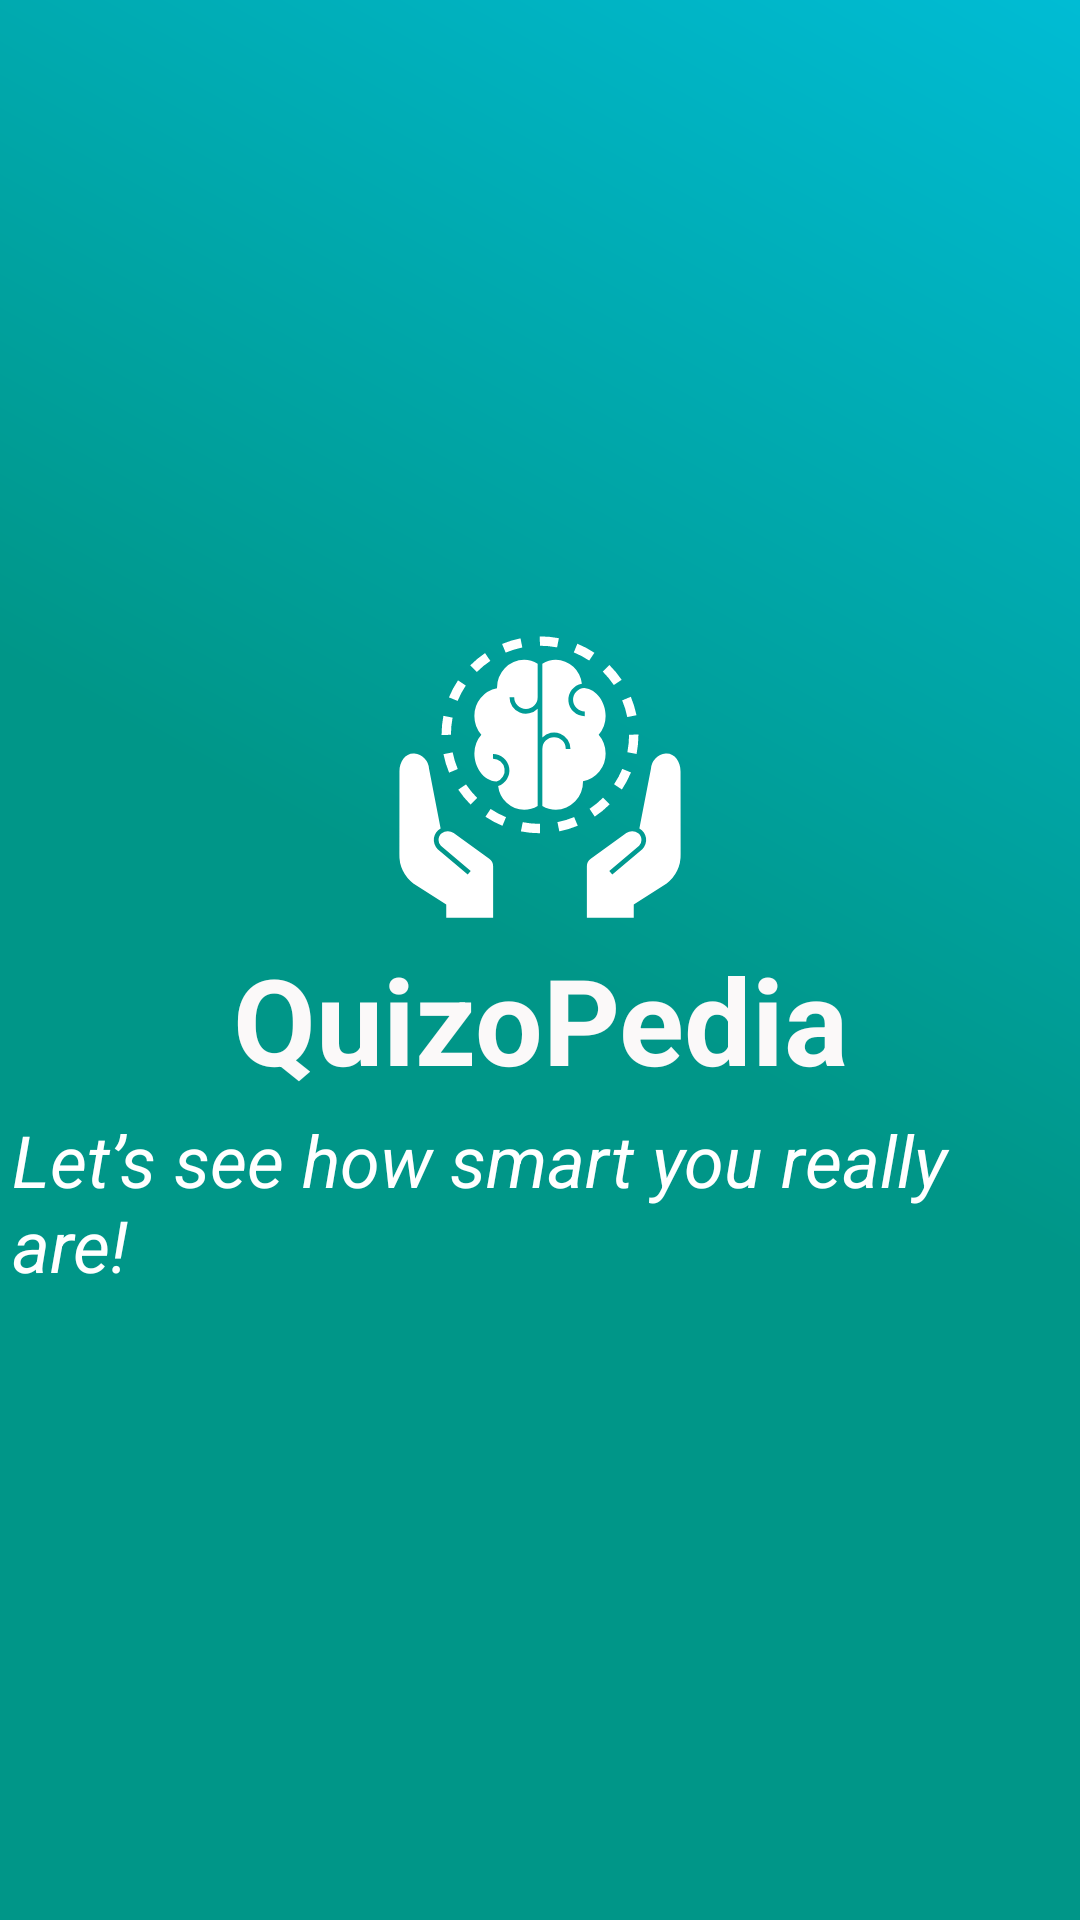

The Android layout XML behind this screen, and the referenced resources:
<!-- AndroidManifest.xml: application theme Theme.Qizzz -->
<!-- res/layout/activity_start_splash.xml -->
<?xml version="1.0" encoding="utf-8"?>
<LinearLayout
    xmlns:android="http://schemas.android.com/apk/res/android"
    xmlns:app="http://schemas.android.com/apk/res-auto"
    xmlns:tools="http://schemas.android.com/tools"
    android:id="@+id/main"
    android:layout_width="match_parent"
    android:orientation="vertical"
    android:layout_height="match_parent"
    tools:context=".StartSplashActivity"
    android:gravity="center"

    android:background="@drawable/splash_bg">


    <ImageView
        android:layout_width="100dp"
        android:layout_height="100dp"
        android:layout_margin="4dp"
        android:src="@drawable/brain_guru_intellectual_svgrepo_com" />

    <TextView
        android:layout_width="wrap_content"
        android:layout_height="wrap_content"
        android:gravity="center"
        android:text="@string/quizopedia1"
        android:textColor="#FBF9F9"
        android:textSize="40sp"
        android:textStyle="bold"

        />

    <TextView
        android:id="@+id/textView"
        android:layout_width="wrap_content"
        android:layout_height="wrap_content"
        android:text="@string/let_s_see_how_smart_you_really_are"
        android:textColor="@color/white"
        android:textSize="24sp"
        android:textStyle="italic"
        android:layout_margin="4dp"
        tools:ignore="MissingConstraints"
        tools:layout_editor_absoluteX="97dp"
        tools:layout_editor_absoluteY="380dp" />




</LinearLayout>
<!-- resources referenced by this layout -->
<resources>
  <color name="white">#FFFFFFFF</color>
  <!-- drawable brain_guru_intellectual_svgrepo_com: vector/xml drawable (drawable, 4573 chars, omitted) -->
  <!-- drawable splash_bg (drawable) -->
  <layer-list xmlns:android="http://schemas.android.com/apk/res/android">
      <item>
          <shape android:shape="rectangle">
              <gradient
                  android:type="linear"
                  android:angle="45"
                  android:startColor="#009688"
                  android:endColor="#00BCD4"
                  android:centerColor="#009688"
                  android:gradientRadius="500" />
          </shape>
      </item>
  </layer-list>
  <string name="let_s_see_how_smart_you_really_are">Let’s see how smart you really are!</string>
  <string name="quizopedia1">QuizoPedia</string>
  <style name="Theme.Qizzz" parent="Base.Theme.Qizzz" />
  <style name="Base.Theme.Qizzz" parent="Theme.Material3.DayNight.NoActionBar">
          
          
      </style>
</resources>
